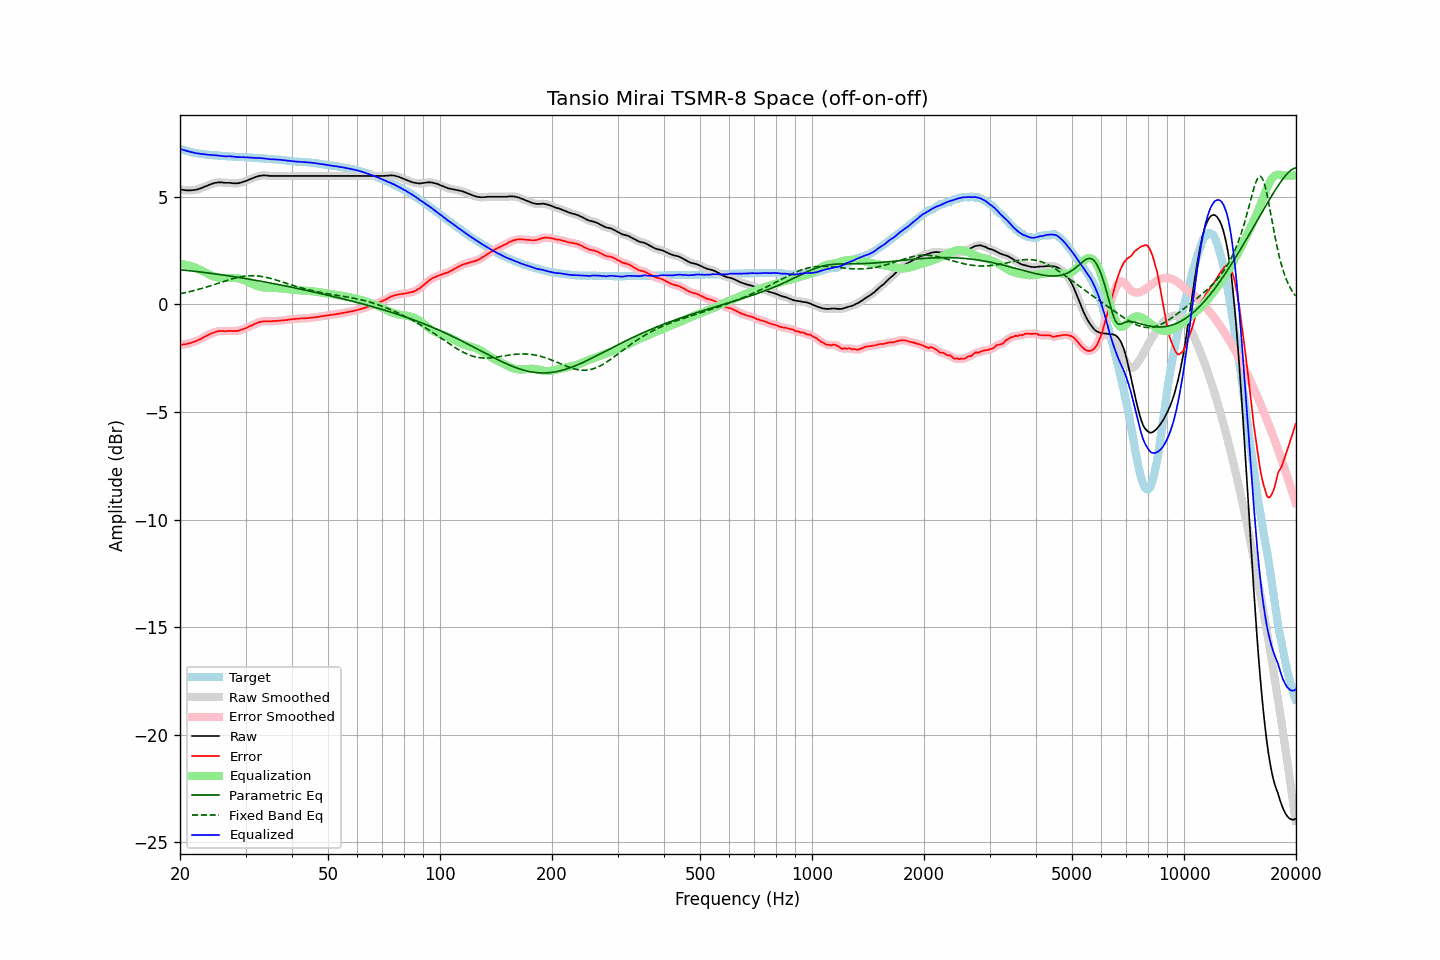

Source data for this figure (header and first rows):
frequency, raw, error, smoothed, error_smoothed, equalization, parametric_eq, fixed_band_eq, equalized_raw, equalized_smoothed, target
20.00, 5.35, -1.88, 5.35, -1.88, 1.88, 1.61, 0.50, 7.24, 7.24, 7.24
20.20, 5.33, -1.87, 5.34, -1.87, 1.87, 1.61, 0.51, 7.21, 7.21, 7.21
20.40, 5.32, -1.86, 5.32, -1.86, 1.86, 1.60, 0.53, 7.19, 7.19, 7.19
20.61, 5.31, -1.85, 5.31, -1.85, 1.85, 1.59, 0.54, 7.17, 7.17, 7.17
20.81, 5.30, -1.84, 5.31, -1.84, 1.84, 1.58, 0.56, 7.14, 7.14, 7.15
21.02, 5.30, -1.82, 5.30, -1.82, 1.82, 1.58, 0.58, 7.12, 7.12, 7.13
21.23, 5.30, -1.80, 5.30, -1.80, 1.80, 1.57, 0.60, 7.11, 7.10, 7.11
21.44, 5.30, -1.78, 5.31, -1.78, 1.78, 1.56, 0.61, 7.08, 7.09, 7.08
21.66, 5.31, -1.75, 5.31, -1.75, 1.75, 1.55, 0.63, 7.07, 7.07, 7.06
21.87, 5.32, -1.73, 5.32, -1.73, 1.73, 1.54, 0.65, 7.05, 7.05, 7.05
22.09, 5.33, -1.70, 5.34, -1.70, 1.70, 1.53, 0.67, 7.03, 7.03, 7.03
22.31, 5.35, -1.67, 5.35, -1.67, 1.67, 1.52, 0.69, 7.02, 7.02, 7.02
22.54, 5.37, -1.64, 5.38, -1.63, 1.63, 1.52, 0.71, 7.01, 7.01, 7.01
22.76, 5.40, -1.60, 5.40, -1.60, 1.59, 1.51, 0.73, 7.00, 7.00, 7.00
22.99, 5.43, -1.56, 5.43, -1.56, 1.56, 1.50, 0.75, 6.99, 6.99, 6.99
23.22, 5.46, -1.52, 5.46, -1.52, 1.52, 1.49, 0.78, 6.98, 6.98, 6.98
23.45, 5.49, -1.48, 5.49, -1.48, 1.48, 1.48, 0.80, 6.97, 6.97, 6.97
23.69, 5.52, -1.44, 5.52, -1.44, 1.44, 1.47, 0.82, 6.96, 6.96, 6.96
23.92, 5.56, -1.40, 5.56, -1.40, 1.40, 1.46, 0.85, 6.96, 6.96, 6.96
24.16, 5.58, -1.36, 5.59, -1.36, 1.36, 1.45, 0.87, 6.95, 6.95, 6.95
24.40, 5.61, -1.33, 5.61, -1.33, 1.33, 1.44, 0.89, 6.95, 6.95, 6.95
24.65, 5.63, -1.30, 5.64, -1.30, 1.30, 1.43, 0.92, 6.94, 6.94, 6.94
24.89, 5.65, -1.28, 5.65, -1.28, 1.28, 1.42, 0.94, 6.94, 6.94, 6.94
25.14, 5.66, -1.26, 5.67, -1.26, 1.26, 1.41, 0.97, 6.93, 6.93, 6.93
25.39, 5.67, -1.24, 5.67, -1.24, 1.25, 1.40, 0.99, 6.93, 6.92, 6.91
25.65, 5.67, -1.24, 5.68, -1.23, 1.24, 1.39, 1.02, 6.92, 6.92, 6.91
25.91, 5.67, -1.23, 5.67, -1.23, 1.24, 1.38, 1.04, 6.91, 6.91, 6.90
26.16, 5.66, -1.24, 5.66, -1.24, 1.23, 1.37, 1.07, 6.90, 6.90, 6.90
26.43, 5.65, -1.25, 5.66, -1.24, 1.23, 1.36, 1.09, 6.89, 6.89, 6.90
26.69, 5.65, -1.24, 5.66, -1.24, 1.23, 1.34, 1.11, 6.89, 6.89, 6.89
26.96, 5.65, -1.23, 5.65, -1.23, 1.23, 1.33, 1.14, 6.89, 6.89, 6.89
27.23, 5.65, -1.22, 5.65, -1.23, 1.24, 1.32, 1.16, 6.89, 6.89, 6.88
27.50, 5.64, -1.23, 5.64, -1.23, 1.24, 1.31, 1.18, 6.88, 6.88, 6.88
27.77, 5.63, -1.24, 5.64, -1.23, 1.24, 1.30, 1.20, 6.87, 6.87, 6.88
28.05, 5.63, -1.23, 5.63, -1.24, 1.23, 1.29, 1.22, 6.87, 6.86, 6.86
28.33, 5.63, -1.23, 5.63, -1.23, 1.22, 1.27, 1.24, 6.86, 6.86, 6.86
28.62, 5.63, -1.23, 5.64, -1.22, 1.21, 1.26, 1.26, 6.85, 6.85, 6.86
28.90, 5.65, -1.20, 5.65, -1.20, 1.20, 1.25, 1.27, 6.85, 6.85, 6.85
29.19, 5.66, -1.18, 5.67, -1.18, 1.18, 1.24, 1.29, 6.84, 6.85, 6.85
29.48, 5.69, -1.15, 5.69, -1.16, 1.16, 1.23, 1.30, 6.85, 6.85, 6.85
29.78, 5.71, -1.13, 5.72, -1.13, 1.13, 1.21, 1.31, 6.84, 6.84, 6.85
30.08, 5.74, -1.10, 5.74, -1.10, 1.10, 1.20, 1.32, 6.84, 6.84, 6.84
30.38, 5.77, -1.06, 5.77, -1.06, 1.06, 1.19, 1.33, 6.84, 6.84, 6.83
30.68, 5.80, -1.03, 5.80, -1.03, 1.03, 1.18, 1.33, 6.83, 6.83, 6.83
30.99, 5.83, -1.00, 5.83, -0.99, 0.99, 1.16, 1.34, 6.83, 6.83, 6.83
31.30, 5.86, -0.96, 5.87, -0.96, 0.96, 1.15, 1.34, 6.82, 6.82, 6.83
31.61, 5.89, -0.92, 5.89, -0.93, 0.92, 1.14, 1.34, 6.82, 6.82, 6.82
31.93, 5.92, -0.89, 5.92, -0.89, 0.89, 1.12, 1.33, 6.81, 6.81, 6.81
32.24, 5.95, -0.87, 5.95, -0.86, 0.86, 1.11, 1.33, 6.81, 6.81, 6.81
32.57, 5.97, -0.82, 5.97, -0.83, 0.84, 1.10, 1.32, 6.81, 6.81, 6.80
32.89, 5.98, -0.81, 5.99, -0.81, 0.82, 1.08, 1.31, 6.80, 6.80, 6.80
33.22, 5.99, -0.80, 6.00, -0.79, 0.80, 1.07, 1.30, 6.80, 6.80, 6.79
33.55, 6.00, -0.78, 6.00, -0.79, 0.79, 1.05, 1.28, 6.80, 6.79, 6.78
33.89, 5.99, -0.78, 6.00, -0.78, 0.78, 1.04, 1.27, 6.78, 6.78, 6.78
34.23, 5.99, -0.78, 5.99, -0.78, 0.78, 1.03, 1.25, 6.77, 6.77, 6.78
34.57, 5.98, -0.78, 5.98, -0.78, 0.78, 1.01, 1.24, 6.76, 6.76, 6.76
34.92, 5.97, -0.79, 5.98, -0.78, 0.78, 1.00, 1.22, 6.75, 6.75, 6.76
35.27, 5.97, -0.78, 5.97, -0.78, 0.78, 0.98, 1.20, 6.75, 6.75, 6.76
35.62, 5.97, -0.77, 5.97, -0.77, 0.77, 0.97, 1.18, 6.75, 6.75, 6.74
35.97, 5.97, -0.77, 5.97, -0.77, 0.77, 0.96, 1.15, 6.74, 6.74, 6.74
... 635 more rows
